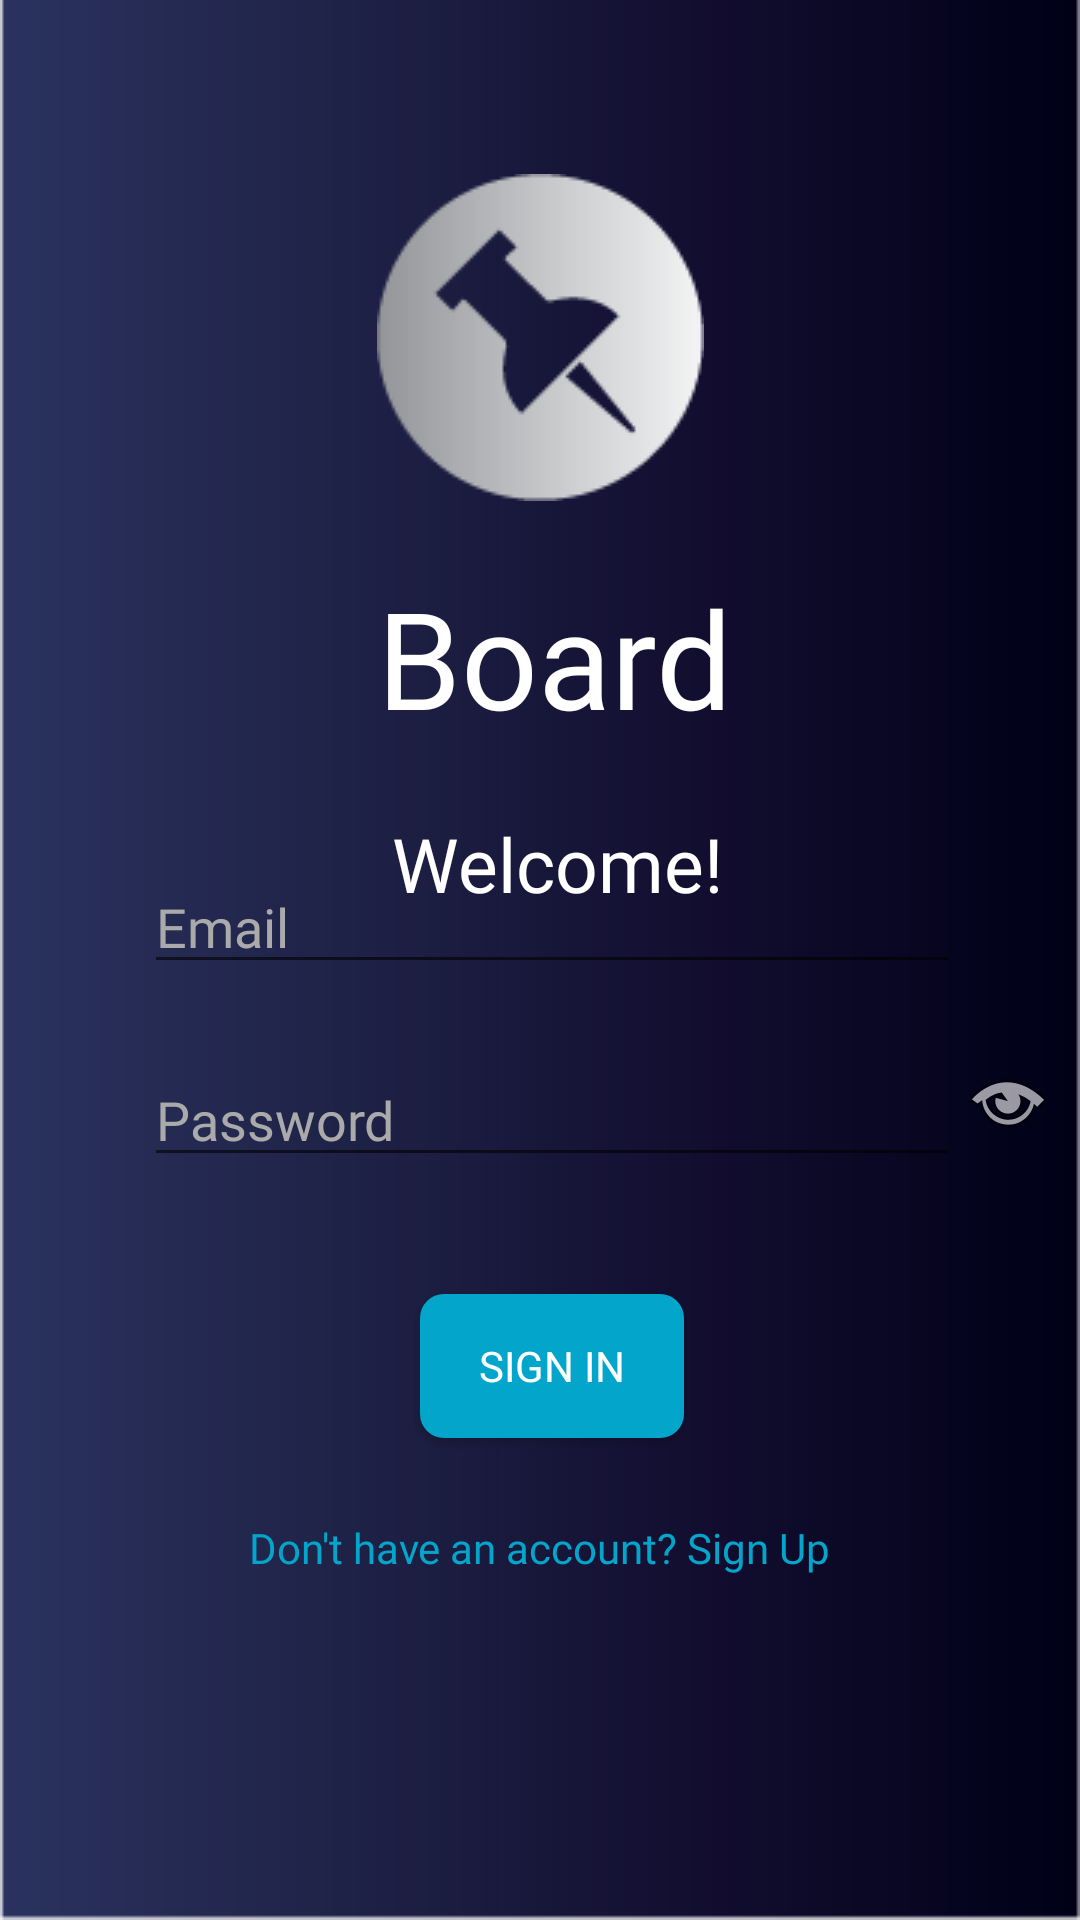

This screen was rendered from an Android layout file. Write that file and the resources it references.
<!-- AndroidManifest.xml: application theme AppTheme -->
<!-- res/layout/activity_sign_in.xml -->
<?xml version="1.0" encoding="utf-8"?>
<androidx.constraintlayout.widget.ConstraintLayout xmlns:android="http://schemas.android.com/apk/res/android"
    xmlns:app="http://schemas.android.com/apk/res-auto"
    xmlns:tools="http://schemas.android.com/tools"
    android:layout_width="match_parent"
    android:layout_height="match_parent"
    android:background="@drawable/background_gradient"
    tools:context=".SignInActivity">

    <Button
        android:id="@+id/btSignIn"
        android:layout_width="wrap_content"
        android:layout_height="wrap_content"
        android:layout_marginBottom="27dp"
        android:background="@drawable/btn_rounded"
        android:fontFamily="@font/roboto"
        android:text="Sign In"
        android:textColor="#FFFFFF"
        app:layout_constraintBottom_toTopOf="@+id/tvLinkSignUp"
        app:layout_constraintEnd_toEndOf="@+id/etPassword"
        app:layout_constraintStart_toStartOf="@+id/etPassword" />

    <EditText
        android:id="@+id/etEmail"
        android:layout_width="0dp"
        android:layout_height="wrap_content"
        android:layout_marginBottom="23dp"
        android:ems="10"
        android:fontFamily="@font/roboto"
        android:hint="Email"
        android:inputType="textPersonName"
        android:textColor="@android:color/white"
        android:textColorHint="@android:color/darker_gray"
        app:layout_constraintBottom_toTopOf="@+id/btViewPasswordIn"
        app:layout_constraintEnd_toStartOf="@+id/btViewPasswordIn"
        app:layout_constraintStart_toStartOf="@+id/etPassword" />

    <EditText
        android:id="@+id/etPassword"
        android:layout_width="0dp"
        android:layout_height="wrap_content"
        android:layout_marginStart="48dp"
        android:ems="10"
        android:fontFamily="@font/roboto"
        android:hint="Password"
        android:inputType="textPassword"
        android:textColor="@android:color/white"
        android:textColorHint="@android:color/darker_gray"
        app:layout_constraintEnd_toStartOf="@+id/btViewPasswordIn"
        app:layout_constraintStart_toStartOf="parent"
        app:layout_constraintTop_toTopOf="@+id/btViewPasswordIn" />


    <ImageButton
        android:id="@+id/btViewPasswordIn"
        android:layout_width="wrap_content"
        android:layout_height="wrap_content"
        android:layout_marginEnd="8dp"
        android:layout_marginBottom="257dp"
        android:background="@null"
        app:layout_constraintBottom_toBottomOf="parent"
        app:layout_constraintEnd_toEndOf="parent"
        app:layout_constraintStart_toEndOf="@+id/etPassword"
        app:srcCompat="@android:drawable/ic_menu_view" />

    <ImageView
        android:id="@+id/logoImage"
        android:layout_width="wrap_content"
        android:layout_height="wrap_content"
        android:layout_marginTop="58dp"
        android:clickable="true"
        app:layout_constraintEnd_toEndOf="parent"
        app:layout_constraintStart_toStartOf="parent"
        app:layout_constraintTop_toTopOf="parent"
        app:srcCompat="@drawable/logo" />

    <TextView
        android:id="@+id/tvLinkSignUp"
        android:layout_width="wrap_content"
        android:layout_height="wrap_content"
        android:layout_marginTop="112dp"
        android:layout_marginBottom="113dp"
        android:clickable="true"
        android:fontFamily="@font/roboto"
        android:text="Don't have an account? Sign Up"
        android:textColor="@color/header_theme"
        app:layout_constraintBottom_toBottomOf="parent"
        app:layout_constraintEnd_toEndOf="parent"
        app:layout_constraintStart_toStartOf="parent"
        app:layout_constraintTop_toBottomOf="@+id/etPassword" />

    <TextView
        android:id="@+id/tvSignIn2"
        android:layout_width="wrap_content"
        android:layout_height="wrap_content"
        android:layout_marginTop="22dp"
        android:fontFamily="@font/roboto"
        android:text="Board"
        android:textColor="#FFFFFF"
        android:textSize="45dp"
        app:layout_constraintStart_toStartOf="@+id/logoImage"
        app:layout_constraintTop_toBottomOf="@+id/logoImage" />

    <TextView
        android:id="@+id/tvSignIn3"
        android:layout_width="wrap_content"
        android:layout_height="wrap_content"
        android:layout_marginTop="22dp"
        android:layout_marginEnd="3dp"
        android:fontFamily="@font/roboto"
        android:text="Welcome!"
        android:textColor="#FFFFFF"
        android:textSize="25dp"
        app:layout_constraintEnd_toEndOf="@+id/tvSignIn2"
        app:layout_constraintTop_toBottomOf="@+id/tvSignIn2" />

</androidx.constraintlayout.widget.ConstraintLayout>
<!-- resources referenced by this layout -->
<resources>
  <color name="header_theme">#03A5CA</color>
  <!-- drawable background_gradient: png bitmap (drawable, 2366 bytes) -->
  <!-- drawable btn_rounded (drawable) -->
  <?xml version="1.0" encoding="utf-8"?>
  <shape xmlns:android="http://schemas.android.com/apk/res/android" android:shape="rectangle">
  <solid android:color="@color/header_theme"/>
  <corners android:radius="8dp"/>
  </shape>
  <!-- drawable logo: png bitmap (drawable, 3267 bytes) -->
  <style name="AppTheme" parent="Theme.AppCompat.Light.NoActionBar">
          
          <item name="colorPrimary">@color/colorPrimary</item>
          <item name="colorPrimaryDark">@color/colorPrimaryDark</item>
          <item name="colorAccent">@color/colorAccent</item>
          <item name="android:statusBarColor">@color/quantum_black_100</item>
  
      </style>
  <color name="colorPrimary">#008577</color>
  <color name="colorPrimaryDark">#00574B</color>
  <color name="colorAccent">#03A5CA</color>
</resources>
